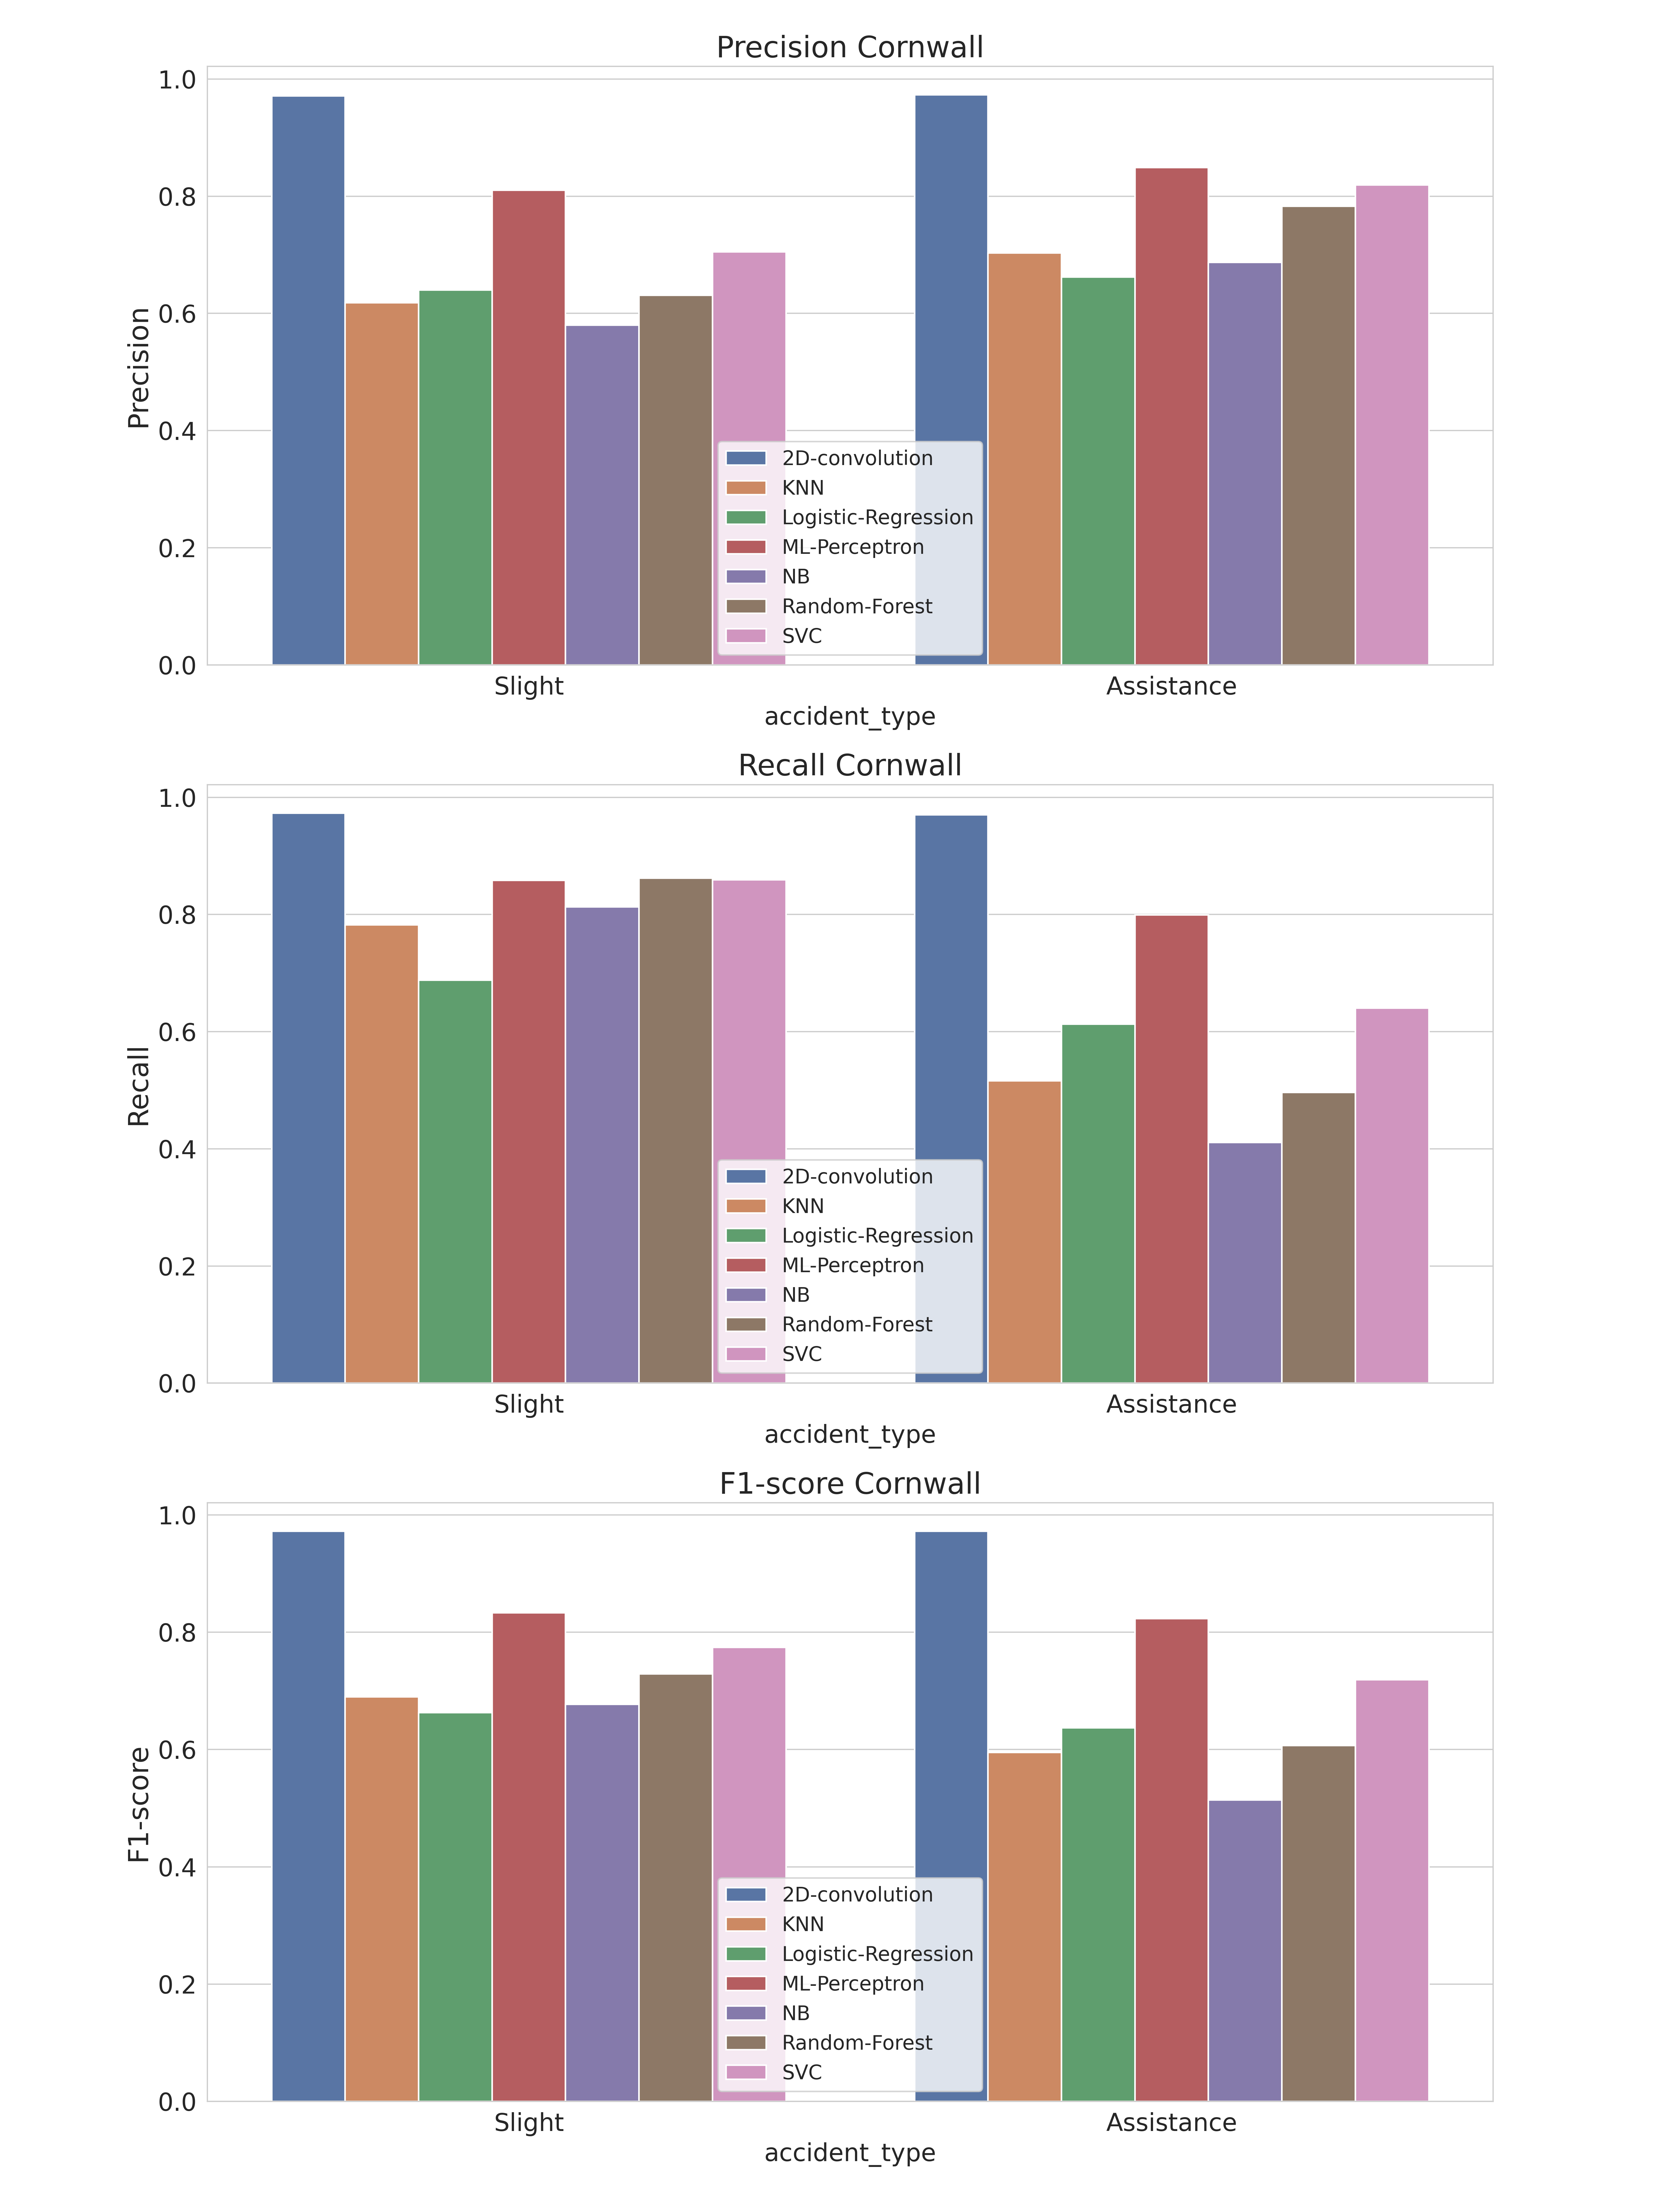

Values plotted in this chart, from the file beside it:
, accident_type, c_m, split, city, model, precision, recall, f1-score, support
Assistance, Assistance, Cornwall_2D-convolution, train, Cornwall, 2D-convolution, 0.973, 0.97, 0.972, 1792
Slight, Slight, Cornwall_2D-convolution, train, Cornwall, 2D-convolution, 0.971, 0.973, 0.972, 1792
accuracy, accuracy, Cornwall_2D-convolution, train, Cornwall, 2D-convolution, 0.972, 0.972, 0.972, 0.972
macro avg, macro avg, Cornwall_2D-convolution, train, Cornwall, 2D-convolution, 0.972, 0.972, 0.972, 3584
weighted avg, weighted avg, Cornwall_2D-convolution, train, Cornwall, 2D-convolution, 0.972, 0.972, 0.972, 3584
Assistance, Assistance, Cornwall_KNN, train, Cornwall, KNN, 0.703, 0.516, 0.595, 1792
Slight, Slight, Cornwall_KNN, train, Cornwall, KNN, 0.618, 0.782, 0.69, 1792
accuracy, accuracy, Cornwall_KNN, train, Cornwall, KNN, 0.649, 0.649, 0.649, 0.649
macro avg, macro avg, Cornwall_KNN, train, Cornwall, KNN, 0.66, 0.649, 0.643, 3584
weighted avg, weighted avg, Cornwall_KNN, train, Cornwall, KNN, 0.66, 0.649, 0.643, 3584
Assistance, Assistance, Cornwall_Logistic-Regression, train, Cornwall, Logistic-Regression, 0.662, 0.613, 0.637, 1792
Slight, Slight, Cornwall_Logistic-Regression, train, Cornwall, Logistic-Regression, 0.64, 0.688, 0.663, 1792
accuracy, accuracy, Cornwall_Logistic-Regression, train, Cornwall, Logistic-Regression, 0.65, 0.65, 0.65, 0.65
macro avg, macro avg, Cornwall_Logistic-Regression, train, Cornwall, Logistic-Regression, 0.651, 0.65, 0.65, 3584
weighted avg, weighted avg, Cornwall_Logistic-Regression, train, Cornwall, Logistic-Regression, 0.651, 0.65, 0.65, 3584
Assistance, Assistance, Cornwall_ML-Perceptron, train, Cornwall, ML-Perceptron, 0.849, 0.799, 0.823, 1792
Slight, Slight, Cornwall_ML-Perceptron, train, Cornwall, ML-Perceptron, 0.81, 0.858, 0.833, 1792
accuracy, accuracy, Cornwall_ML-Perceptron, train, Cornwall, ML-Perceptron, 0.828, 0.828, 0.828, 0.828
macro avg, macro avg, Cornwall_ML-Perceptron, train, Cornwall, ML-Perceptron, 0.83, 0.828, 0.828, 3584
weighted avg, weighted avg, Cornwall_ML-Perceptron, train, Cornwall, ML-Perceptron, 0.83, 0.828, 0.828, 3584
Assistance, Assistance, Cornwall_NB, train, Cornwall, NB, 0.687, 0.411, 0.514, 1792
Slight, Slight, Cornwall_NB, train, Cornwall, NB, 0.58, 0.813, 0.677, 1792
accuracy, accuracy, Cornwall_NB, train, Cornwall, NB, 0.612, 0.612, 0.612, 0.612
macro avg, macro avg, Cornwall_NB, train, Cornwall, NB, 0.633, 0.612, 0.596, 3584
weighted avg, weighted avg, Cornwall_NB, train, Cornwall, NB, 0.633, 0.612, 0.596, 3584
Assistance, Assistance, Cornwall_Random-Forest, train, Cornwall, Random-Forest, 0.783, 0.496, 0.607, 1792
Slight, Slight, Cornwall_Random-Forest, train, Cornwall, Random-Forest, 0.631, 0.862, 0.729, 1792
accuracy, accuracy, Cornwall_Random-Forest, train, Cornwall, Random-Forest, 0.679, 0.679, 0.679, 0.679
macro avg, macro avg, Cornwall_Random-Forest, train, Cornwall, Random-Forest, 0.707, 0.679, 0.668, 3584
weighted avg, weighted avg, Cornwall_Random-Forest, train, Cornwall, Random-Forest, 0.707, 0.679, 0.668, 3584
Assistance, Assistance, Cornwall_SVC, train, Cornwall, SVC, 0.819, 0.64, 0.719, 1792
Slight, Slight, Cornwall_SVC, train, Cornwall, SVC, 0.705, 0.859, 0.774, 1792
accuracy, accuracy, Cornwall_SVC, train, Cornwall, SVC, 0.749, 0.749, 0.749, 0.749
macro avg, macro avg, Cornwall_SVC, train, Cornwall, SVC, 0.762, 0.749, 0.746, 3584
weighted avg, weighted avg, Cornwall_SVC, train, Cornwall, SVC, 0.762, 0.749, 0.746, 3584
